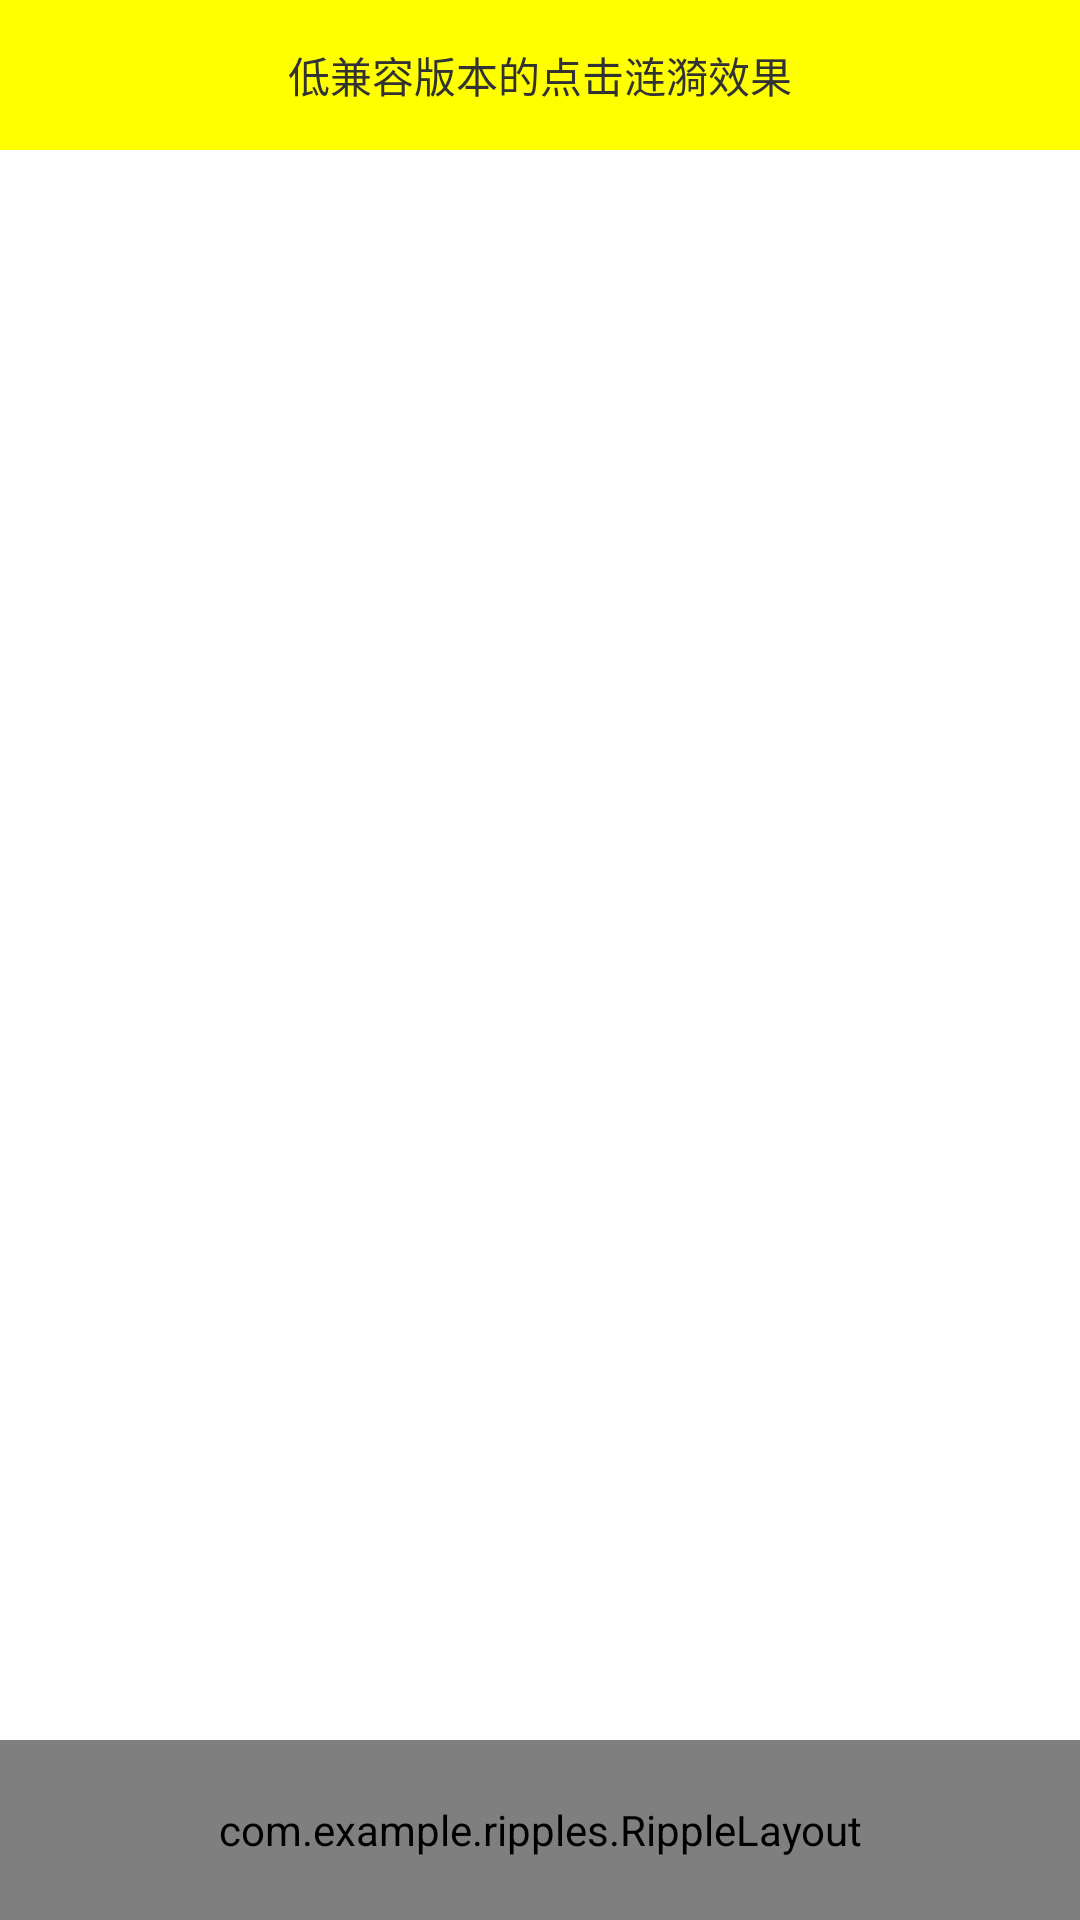

Write the Android layout XML for this screen, with the resource values it uses.
<!-- AndroidManifest.xml: application theme BaseStyle -->
<!-- res/layout/main.xml -->
<?xml version="1.0" encoding="utf-8"?>
<LinearLayout xmlns:android="http://schemas.android.com/apk/res/android"
              android:orientation="vertical"
              android:layout_width="fill_parent"
              android:layout_height="fill_parent"
        >
    <TextView
            android:layout_width="fill_parent"
            android:layout_height="50dp"
            android:text="低兼容版本的点击涟漪效果"
            android:gravity="center"
            android:background="#ffff00"
            />
    <ListView
            android:id="@+id/listView"
            android:layout_width="match_parent"
            android:layout_weight="1"
            android:layout_height="0dp"
            />
    <com.example.ripples.RippleLayout
            xmlns:app="http://schemas.android.com/apk/res-auto"
            android:layout_width="match_parent"
            android:layout_height="60dp"

            app:mrl_rippleColor="#ffffff00"
            app:mrl_rippleDimension="10dp"
            app:mrl_rippleOverlay="true"
            app:mrl_rippleAlpha="0.5"
            app:mrl_rippleDuration="2000"
            app:mrl_rippleFadeDuration="1000"
            app:mrl_rippleHover="true"
            app:mrl_rippleBackground="#ff00"
            app:mrl_rippleDelayClick="true"
            app:mrl_ripplePersistent="false"
            app:mrl_rippleRoundedCorners="1dp"

            >
        <TextView
                android:layout_width="match_parent"
                android:layout_height="40dp"
                android:gravity="center"
                android:textSize="25sp"
                android:clickable="true"
                android:onClick="clickText"
                android:layout_margin="10dp"
                android:text="页面底部的按钮"
                />
    </com.example.ripples.RippleLayout>
</LinearLayout>
<!-- resources referenced by this layout -->
<resources>
  <style name="BaseStyle" parent="@android:style/Theme.Holo.Light">
          <item name="android:windowNoTitle">true</item>
      </style>
</resources>
